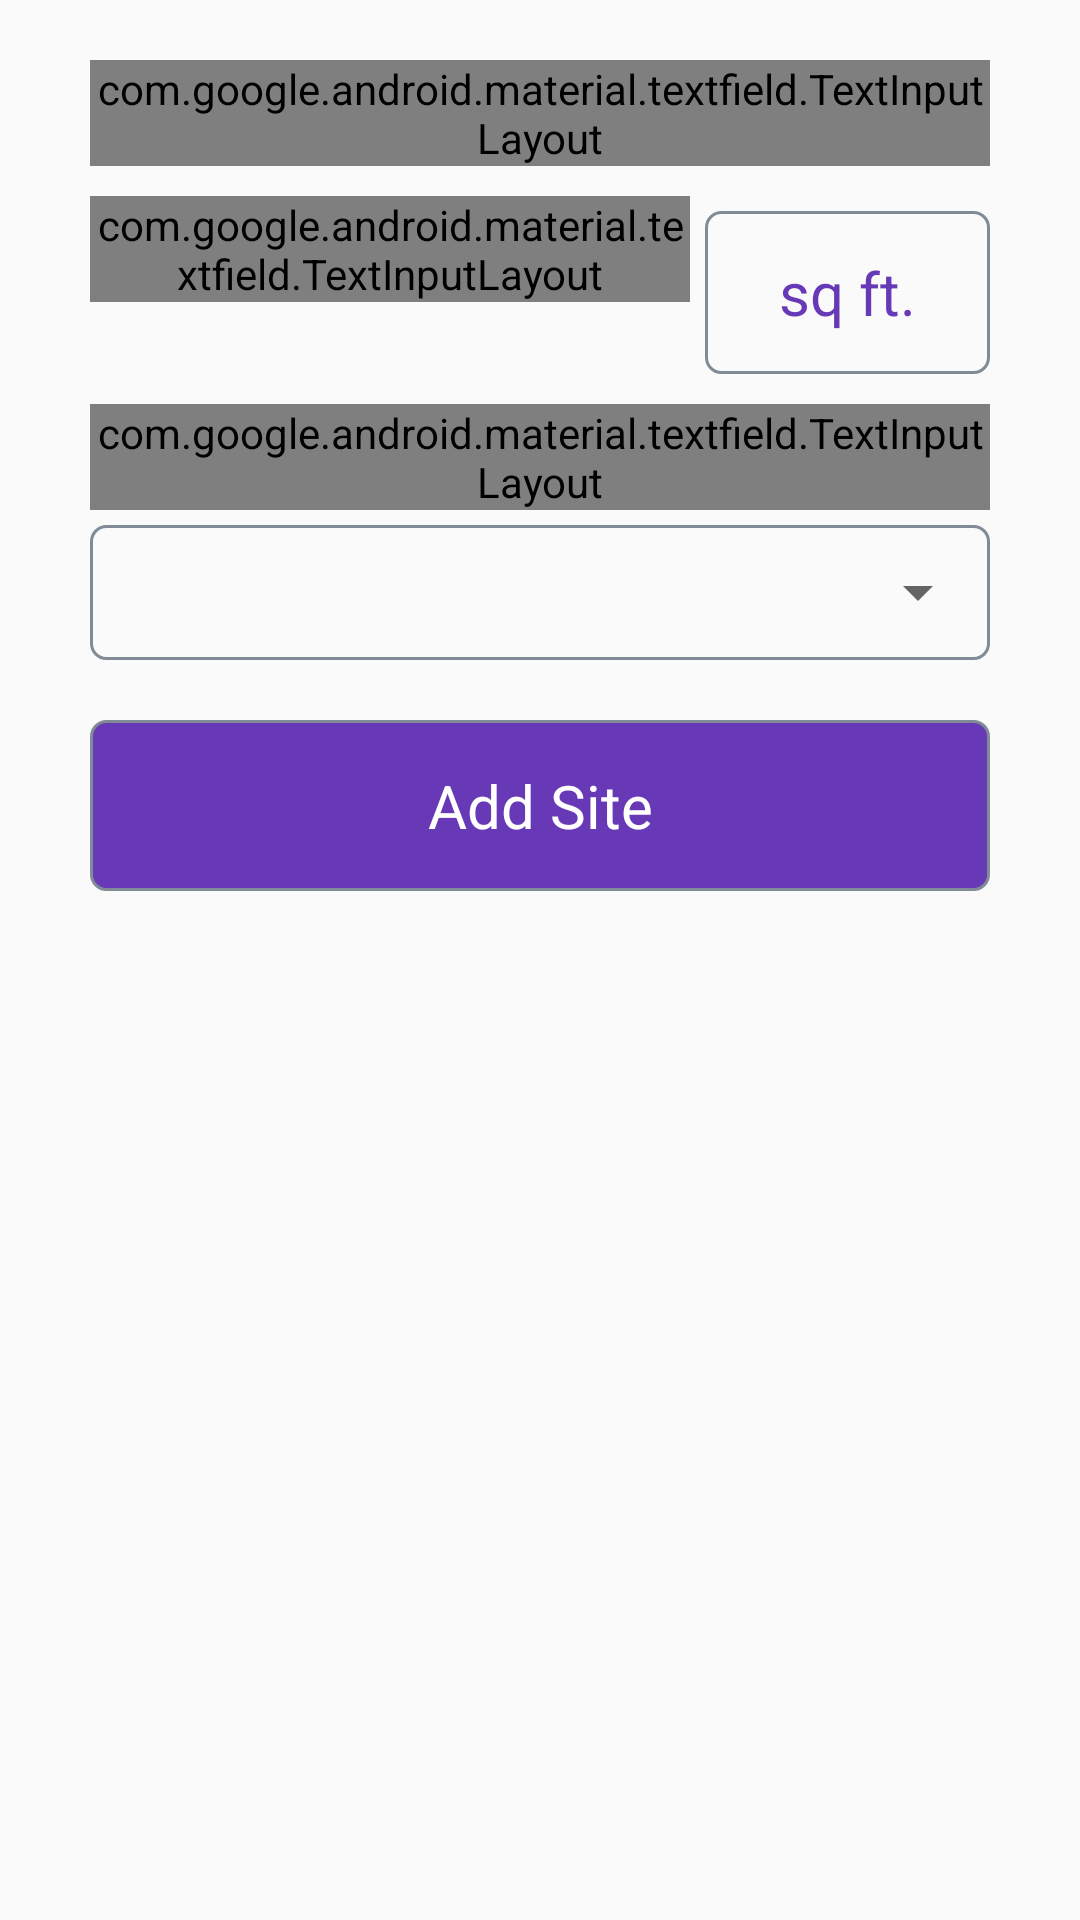

The Android layout XML behind this screen, and the referenced resources:
<!-- AndroidManifest.xml: application theme AppTheme -->
<!-- res/layout/activity_add_plot.xml -->
<?xml version="1.0" encoding="utf-8"?>

<RelativeLayout xmlns:android="http://schemas.android.com/apk/res/android"
    xmlns:app="http://schemas.android.com/apk/res-auto"
    xmlns:tools="http://schemas.android.com/tools"
    android:layout_width="match_parent"
    android:layout_height="match_parent"
    tools:context=".activity.AddPlotActivity">

    <LinearLayout
        android:layout_width="match_parent"
        android:layout_height="match_parent"
        android:layout_marginLeft="30dp"
        android:layout_marginRight="30dp"
        android:orientation="vertical">
        <com.google.android.material.textfield.TextInputLayout
            android:id="@+id/plot_number"
            style="@style/Widget.MaterialComponents.TextInputLayout.OutlinedBox"
            android:layout_width="match_parent"
            android:layout_height="wrap_content"
            android:layout_marginTop="20dp"
            android:hint="Plot Number"
            app:hintTextAppearance="@style/TextAppearance.AppCompat.Body2"
            android:textColorHint="@color/colorPrimary">

            <com.google.android.material.textfield.TextInputEditText
                android:layout_width="match_parent"
                android:layout_height="wrap_content"
                android:inputType="number"
                android:padding="15dp"
                android:textSize="20dp"
                android:textColor="@color/black"
                android:textColorHint="@color/colorPrimary"
                android:textCursorDrawable="@color/colorPrimary" />
        </com.google.android.material.textfield.TextInputLayout>
        <LinearLayout
            android:layout_width="match_parent"
            android:layout_height="wrap_content"
            android:orientation="horizontal"
            android:layout_weight="0">
            <com.google.android.material.textfield.TextInputLayout
                android:id="@+id/plot_size"
                style="@style/Widget.MaterialComponents.TextInputLayout.OutlinedBox"
                android:layout_width="match_parent"
                android:layout_height="wrap_content"
                android:layout_marginTop="10dp"
                android:hint="Plot Size"
                android:layout_weight="1"
                app:hintTextAppearance="@style/TextAppearance.AppCompat.Body2"
                android:textColorHint="@color/colorPrimary">

                <com.google.android.material.textfield.TextInputEditText
                    android:layout_width="match_parent"
                    android:layout_height="wrap_content"
                    android:inputType="number"
                    android:padding="15dp"
                    android:layout_marginLeft="5dp"
                    android:textSize="20dp"
                    android:textColor="@color/black"
                    android:textColorHint="@color/colorPrimary"
                    android:textCursorDrawable="@color/colorPrimary" />
            </com.google.android.material.textfield.TextInputLayout>

            <TextView
                android:layout_width="match_parent"
                android:layout_height="wrap_content"
                android:textSize="20dp"
                app:hintTextAppearance="@style/TextAppearance.AppCompat.Body2"
                android:textColor="@color/colorPrimary"
                android:layout_weight="2"
                android:gravity="center"
                android:layout_marginLeft="5dp"
                android:layout_marginTop="15dp"
                android:background="@drawable/spinner_design"
                android:padding="13.5dp"
                android:text="sq ft."/>
        </LinearLayout>
        android:orientation="vertical">
        <com.google.android.material.textfield.TextInputLayout
            android:id="@+id/description"
            style="@style/Widget.MaterialComponents.TextInputLayout.OutlinedBox"
            android:layout_width="match_parent"
            android:layout_height="wrap_content"
            android:layout_marginTop="10dp"
            android:hint="Plot Description"
            app:hintTextAppearance="@style/TextAppearance.AppCompat.Body2"
            android:textColorHint="@color/colorPrimary">

            <com.google.android.material.textfield.TextInputEditText
                android:layout_width="match_parent"
                android:layout_height="wrap_content"
                android:inputType="number"
                android:padding="15dp"
                android:textSize="20dp"
                android:textColor="@color/black"
                android:textColorHint="@color/colorPrimary"
                android:textCursorDrawable="@color/colorPrimary" />
        </com.google.android.material.textfield.TextInputLayout>
        <LinearLayout
            android:layout_width="match_parent"
            android:layout_height="wrap_content"
            android:orientation="vertical"
            android:layout_marginTop="5dp"
            android:background="@drawable/spinner_design">
            <Spinner
                android:id="@+id/spinner"
                android:layout_height="35dp"
                android:textAlignment="center"
                android:layout_width="match_parent"
                android:layout_marginLeft="30dp"
                android:gravity="center_horizontal" />
        </LinearLayout>
        <androidx.constraintlayout.widget.ConstraintLayout
            android:layout_width="match_parent"
            android:id="@+id/constraint"
            android:visibility="visible"
            android:onClick="addplot"
            android:layout_marginTop="20dp"
            android:layout_marginBottom="50dp"
            android:layout_height="wrap_content"
            android:background="@drawable/button"
            android:orientation="horizontal">
            <ProgressBar
                android:id="@+id/progressbar"
                style="@style/Widget.AppCompat.ProgressBar"
                android:layout_width="40dp"
                android:layout_height="40dp"
                android:indeterminate="true"
                app:layout_constraintBottom_toBottomOf="parent"
                android:indeterminateTint="@color/white"
                android:indeterminateTintMode="src_atop"
                android:visibility="gone"
                app:layout_constraintEnd_toStartOf="@+id/register"
                app:layout_constraintTop_toTopOf="parent" />

            <TextView
                android:layout_width="wrap_content"
                android:layout_height="wrap_content"
                android:text="Add Site"
                android:textColor="@color/white"
                android:gravity="center"
                android:id="@+id/register"
                android:padding="15dp"
                app:layout_constraintBottom_toBottomOf="parent"
                app:layout_constraintStart_toStartOf="parent"
                app:layout_constraintEnd_toEndOf="parent"
                android:textStyle="normal"
                app:layout_constraintTop_toTopOf="parent"
                android:textSize="20dp"/>
        </androidx.constraintlayout.widget.ConstraintLayout>
    </LinearLayout>

</RelativeLayout>
<!-- resources referenced by this layout -->
<resources>
  <color name="black">#000</color>
  <color name="colorPrimary">#6739b7</color>
  <color name="white">#ffffff</color>
  <!-- drawable button (drawable) -->
  <?xml version="1.0" encoding="utf-8"?>
  
  <shape xmlns:android="http://schemas.android.com/apk/res/android">
  
      <stroke android:color="@color/text_color" android:width="1dp"/>
      <corners android:radius="5dp"/>
      <solid android:color="@color/colorPrimary"/>
      
  
  
  </shape>
  <!-- drawable spinner_design (drawable) -->
  <?xml version="1.0" encoding="utf-8"?>
  
  <shape xmlns:android="http://schemas.android.com/apk/res/android">
  
      <stroke android:color="@color/text_color" android:width="1dp"/>
      <corners android:radius="5dp"/>
      <padding android:bottom="5dp" android:top="5dp"/>
  
  </shape>
  <style name="AppTheme" parent="Theme.AppCompat.Light.DarkActionBar">
          
          <item name="colorPrimary">@color/colorPrimary</item>
          <item name="colorPrimaryDark">@color/colorPrimaryDark</item>
          <item name="colorAccent">@color/colorAccent</item>
          <item name="floatingActionButtonStyle">@style/Widget.Design.FloatingActionButton</item>
      </style>
  <color name="text_color">#808B96 </color>
  <color name="colorPrimaryDark">#000</color>
  <color name="colorAccent">#808080</color>
</resources>
